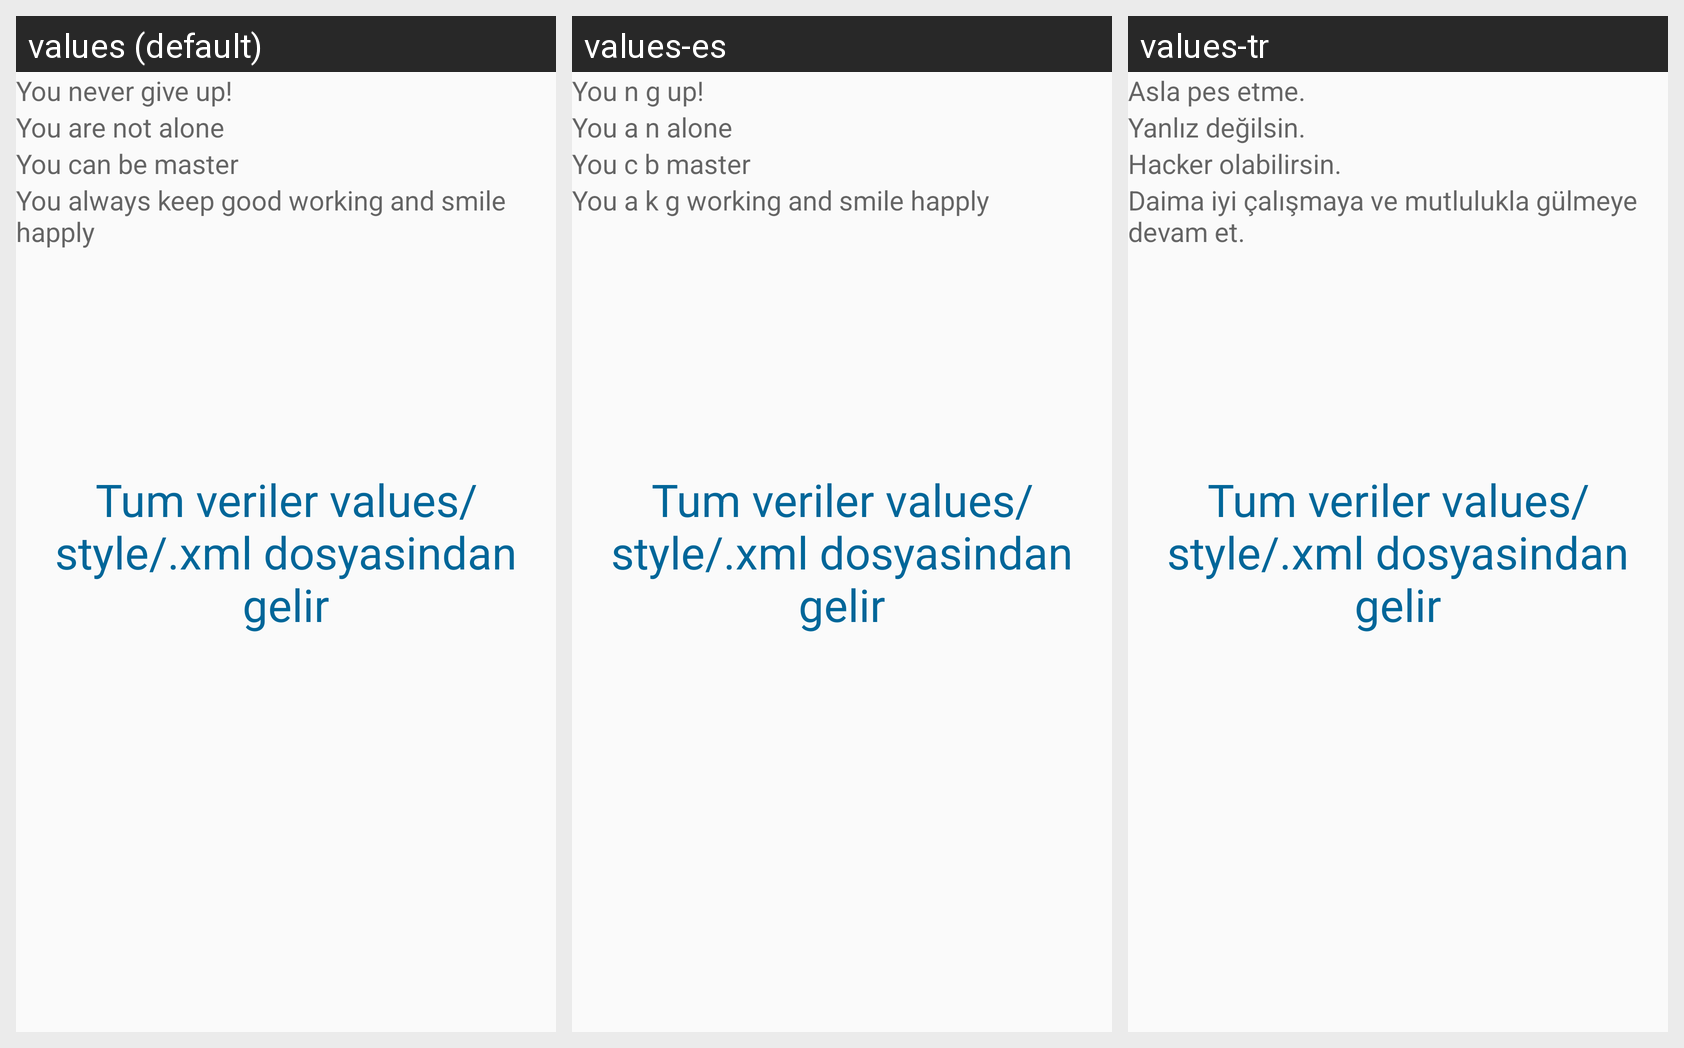

Locale-by-locale string values for the Android screen shown in this grid:
Android screen res/layout/p016styletheme.xml rendered under 3 locales, left to right: values (default), values-es, values-tr. Device: Nexus 5 (rendered at 1080×1920; each locale shown at half size, 540×960, under a caption strip naming it); theme AppTheme.
Strings drawn on this screen, with the default value and each locale's value (text and hints the layout hard-codes, and strings that could not be matched under every locale, appear in the picture but are not listed):

string_never
  values: You never give up!
  values-es: You n g up!
  values-tr: Asla pes etme.

string_alone
  values: You are not alone
  values-es: You a n alone
  values-tr: Yanlız değilsin.

string_master
  values: You can be master
  values-es: You c b master
  values-tr: Hacker olabilirsin.

string_keep
  values: You always keep good working and smile happly
  values-es: You a k g working and smile happly
  values-tr: Daima iyi çalışmaya ve mutlulukla gülmeye devam et.
